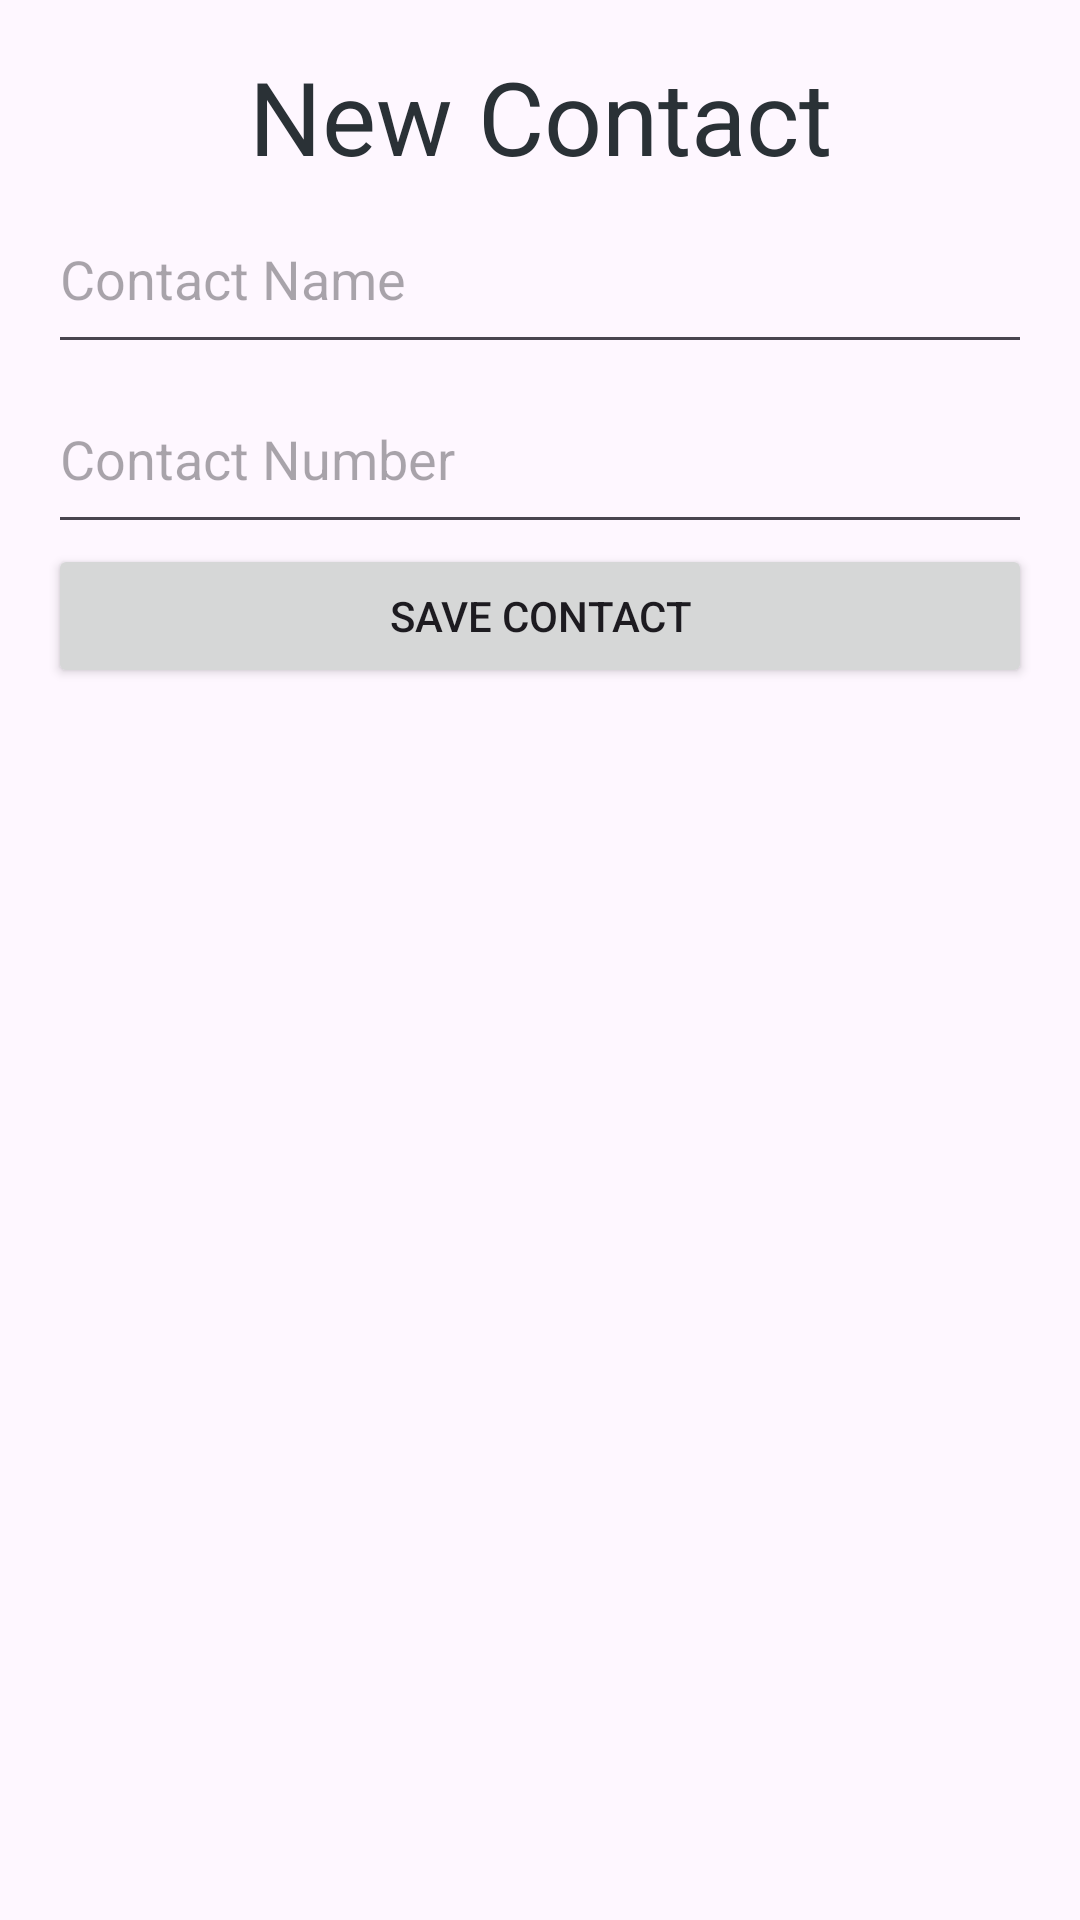

Android layout source for this screen:
<!-- AndroidManifest.xml: application theme Theme.GuardianCycle -->
<!-- res/layout/activity_add_contact.xml -->
<?xml version="1.0" encoding="utf-8"?>
<androidx.constraintlayout.widget.ConstraintLayout xmlns:android="http://schemas.android.com/apk/res/android"
    xmlns:tools="http://schemas.android.com/tools"
    android:layout_width="match_parent"
    android:layout_height="match_parent">

    <LinearLayout
        android:layout_width="match_parent"
        android:layout_height="match_parent"
        android:orientation="vertical"
        android:padding="16dp"
        tools:layout_editor_absoluteX="132dp"
        tools:layout_editor_absoluteY="16dp">

        <TextView
            android:id="@+id/textView3"
            android:layout_width="match_parent"
            android:layout_height="wrap_content"
            android:text="New Contact"
            android:textAlignment="center"
            android:textColor="@color/material_dynamic_neutral_variant20"
            android:textColorLink="@color/material_dynamic_neutral_variant20"
            android:textDirection="firstStrong"
            android:textSize="34sp" />

        <EditText
            android:id="@+id/contactNameEditText"
            android:layout_width="match_parent"
            android:layout_height="60dp"
            android:hint="Contact Name" />

        <EditText
            android:id="@+id/contactNumberEditText"
            android:layout_width="match_parent"
            android:layout_height="60dp"
            android:hint="Contact Number" />

        <Button
            android:id="@+id/saveContactButton"
            android:layout_width="match_parent"
            android:layout_height="wrap_content"
            android:text="Save Contact" />

    </LinearLayout>


</androidx.constraintlayout.widget.ConstraintLayout>
<!-- resources referenced by this layout -->
<resources>
  <style name="Theme.GuardianCycle" parent="Base.Theme.GuardianCycle" />
  <style name="Base.Theme.GuardianCycle" parent="Theme.Material3.DayNight.NoActionBar">
          
          
      </style>
</resources>
